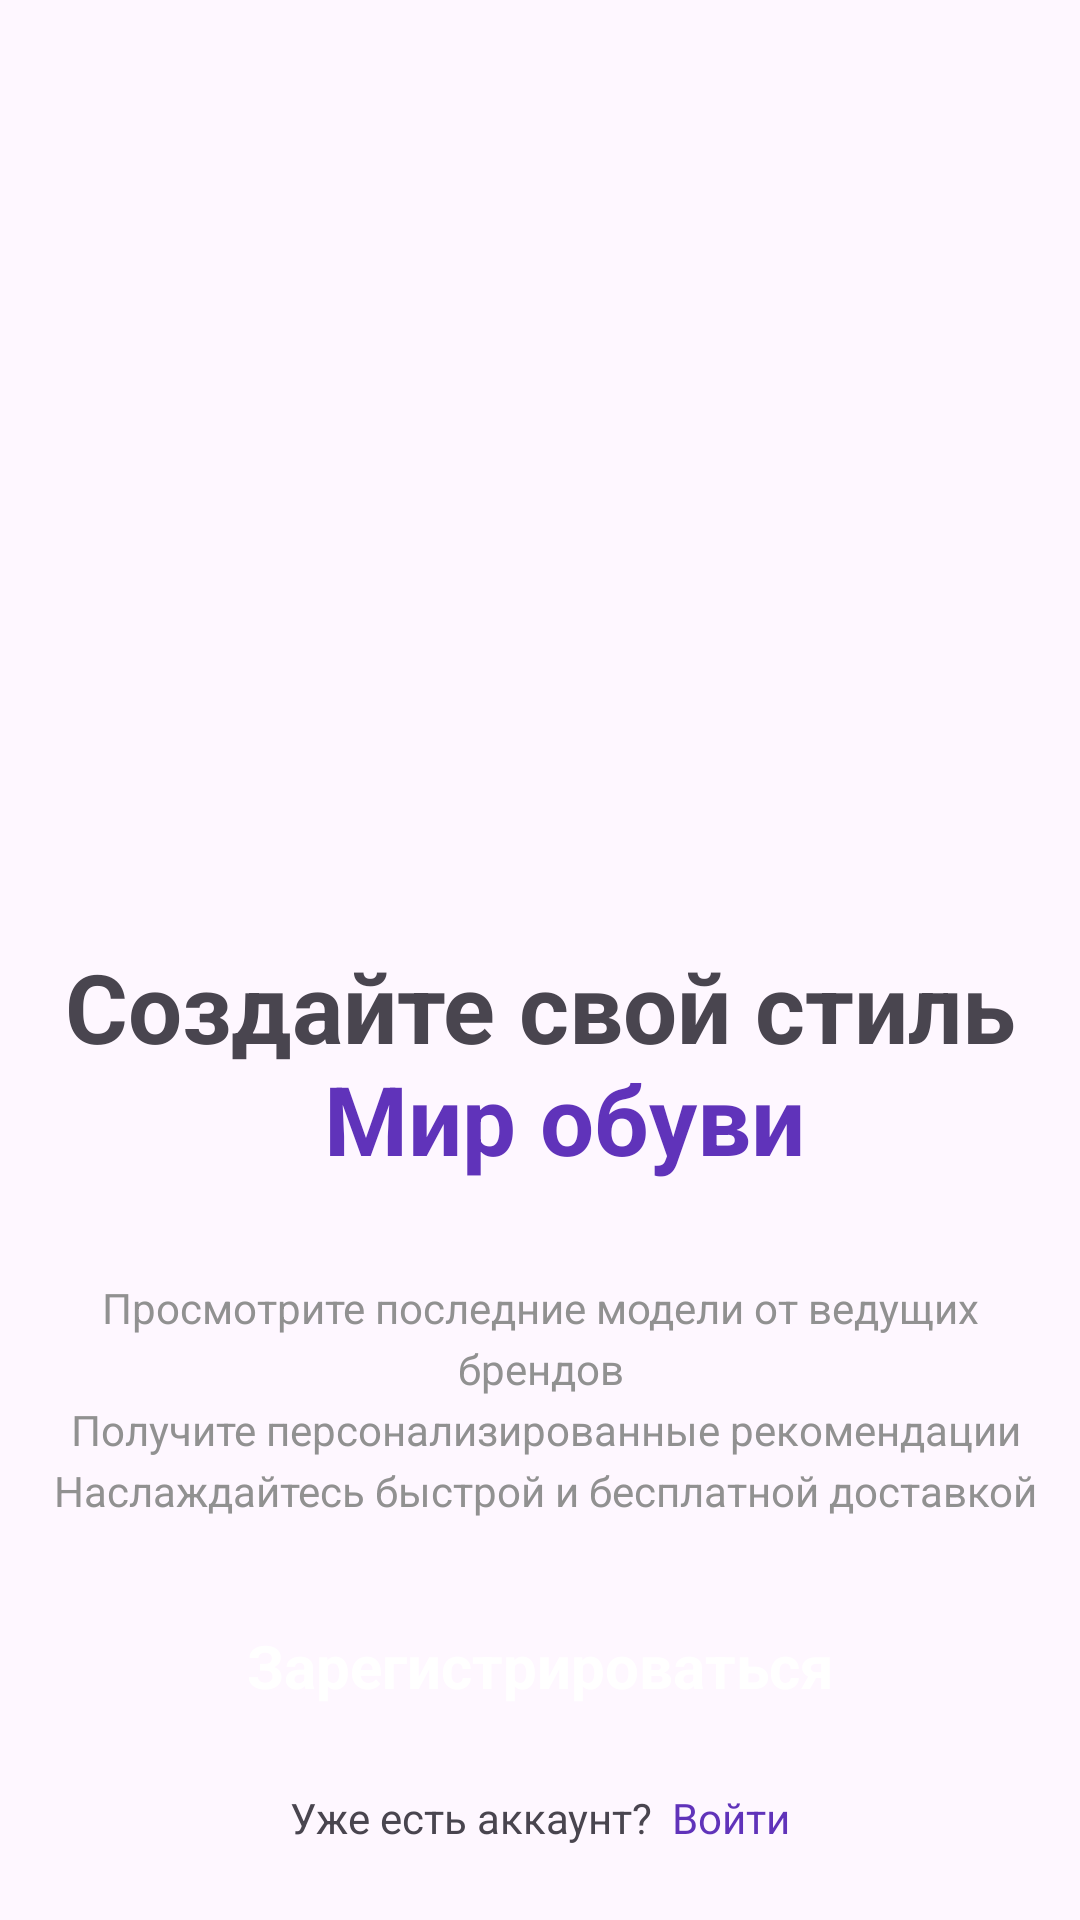

Android layout source for this screen:
<!-- AndroidManifest.xml: application theme Base.Theme.Shop -->
<!-- res/layout/activity_intro.xml -->
<?xml version="1.0" encoding="utf-8"?>
<androidx.constraintlayout.widget.ConstraintLayout xmlns:android="http://schemas.android.com/apk/res/android"
    xmlns:app="http://schemas.android.com/apk/res-auto"
    xmlns:tools="http://schemas.android.com/tools"
    android:layout_width="match_parent"
    android:layout_height="match_parent"
    tools:context=".activity.IntroActivity">

    <ScrollView
        android:layout_width="match_parent"
        android:layout_height="match_parent"
        app:layout_constraintBottom_toBottomOf="parent"
        app:layout_constraintEnd_toEndOf="parent"
        app:layout_constraintStart_toStartOf="parent"
        app:layout_constraintTop_toTopOf="parent">

        <androidx.constraintlayout.widget.ConstraintLayout
            android:layout_width="match_parent"
            android:layout_height="wrap_content"
            android:orientation="vertical">

            <ImageView
                android:id="@+id/imageView"
                android:layout_width="match_parent"
                android:layout_height="250dp"
                android:layout_marginStart="8dp"

                android:layout_marginTop="64dp"
                android:layout_marginEnd="8dp"
                android:src="@drawable/intro_logo"
                app:layout_constraintEnd_toEndOf="parent"
                app:layout_constraintStart_toStartOf="parent"
                app:layout_constraintTop_toTopOf="parent" />

            <TextView
                android:id="@+id/textView"
                android:layout_width="match_parent"
                android:layout_height="wrap_content"
                android:layout_marginStart="8dp"
                android:layout_marginEnd="8dp"
                android:fontFamily="sans-serif"
                android:text="@string/intro_title"
                android:textAlignment="center"
                android:textSize="32sp"
                android:textStyle="bold"
                app:layout_constraintEnd_toEndOf="parent"
                app:layout_constraintStart_toStartOf="parent"
                app:layout_constraintTop_toBottomOf="@+id/imageView" />

            <TextView
                android:id="@+id/textView2"
                android:layout_width="match_parent"
                android:layout_height="wrap_content"
                android:layout_marginStart="8dp"
                android:layout_marginTop="32dp"
                android:layout_marginEnd="8dp"
                android:lineSpacingExtra="4sp"
                android:text="@string/intro_text"
                android:textAlignment="center"
                android:textColor="@color/grey"
                app:layout_constraintEnd_toEndOf="parent"
                app:layout_constraintStart_toStartOf="parent"
                app:layout_constraintTop_toBottomOf="@+id/textView" />

            <androidx.appcompat.widget.AppCompatButton
                android:id="@+id/startBtn"
                style="@android:style/Widget.Button"
                android:layout_width="0dp"
                android:layout_height="50dp"
                android:layout_marginStart="8dp"
                android:layout_marginTop="24dp"
                android:layout_marginEnd="8dp"

                android:background="@drawable/purple_bg"
                android:text="Зарегистрироваться"
                android:textColor="@color/white"
                android:textSize="20sp"
                android:textStyle="bold"
                app:layout_constraintEnd_toEndOf="parent"
                app:layout_constraintStart_toStartOf="parent"
                app:layout_constraintTop_toBottomOf="@+id/textView2" />

            <TextView
                android:id="@+id/loginTxt"
                android:layout_width="match_parent"
                android:layout_height="wrap_content"
                android:layout_marginStart="8dp"
                android:layout_marginTop="16dp"
                android:layout_marginEnd="8dp"
                android:text="@string/intro_sign"
                android:textAlignment="center"
                app:layout_constraintEnd_toEndOf="parent"
                app:layout_constraintStart_toStartOf="parent"
                app:layout_constraintTop_toBottomOf="@+id/startBtn" />
        </androidx.constraintlayout.widget.ConstraintLayout>
    </ScrollView>

</androidx.constraintlayout.widget.ConstraintLayout>
<!-- resources referenced by this layout -->
<resources>
  <color name="grey">#919191</color>
  <color name="white">#FFFFFFFF</color>
  <string name="intro_sign">Уже есть аккаунт? <font color="#6033ba"> Войти</font></string>
  <string name="intro_text">Просмотрите последние модели от ведущих брендов\n Получите персонализированные рекомендации\n Наслаждайтесь быстрой и бесплатной доставкой</string>
  <string name="intro_title">Создайте свой стиль\n <font color="#6033ba">  Мир обуви</font></string>
  <style name="Base.Theme.Shop" parent="Theme.Material3.DayNight.NoActionBar" />
</resources>
